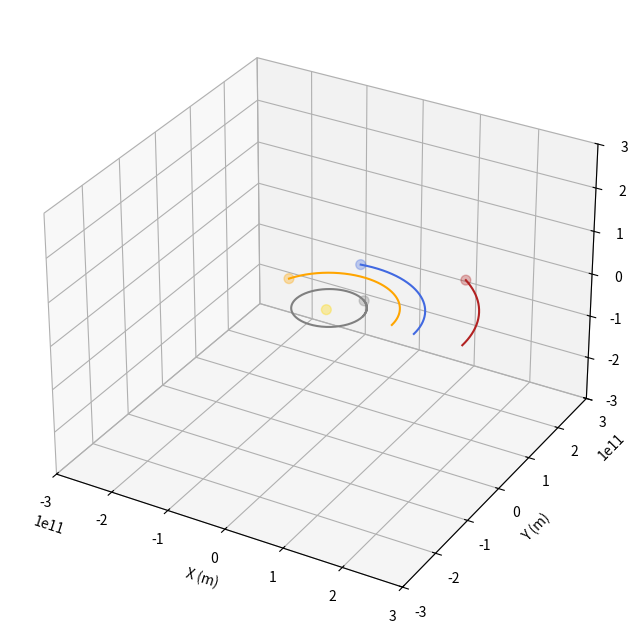

Source code (Python):
# Imports
import math
import matplotlib.pyplot as plt
from matplotlib.animation import FuncAnimation

# Planet Class
class Planet:
    # Constructor Method
    def __init__(
        self,
        mass: float,
        position: tuple[float, float, float],
        velocity: tuple[float, float, float],
    ) -> None:
        self.set_mass(mass)
        self.set_position(position)
        self.set_velocity(velocity)

    # Getter and Setter Methods
    def get_mass(self) -> float:
        return self._mass

    def set_mass(self, mass: float) -> None:
        self._mass = mass

    def get_position(self) -> tuple[float, float, float]:
        return self._position

    def set_position(self, position: tuple[float, float, float]) -> None:
        self._position = position

    def get_velocity(self) -> tuple[float, float, float]:
        return self._velocity

    def set_velocity(self, velocity: tuple[float, float, float]) -> None:
        self._velocity = velocity

# System Class
class System:

    _GRAVITATIONAL_CONSTANT: float = 6.674e-11

    # Constructor Method
    def __init__(self, planets: list["Planet"]) -> None:
        self._planets = planets

    # Methods
    def step(self, delta_time: float) -> None:

        # Calculate Forces
        planet_count = len(self._planets)
        net_forces = [(0.0, 0.0, 0.0) for _ in self._planets]

        for i, planet_i in enumerate(self._planets):
            position_x_i, position_y_i, position_z_i = planet_i.get_position()
            for j, planet_j in enumerate(self._planets):
                if i == j:
                    continue
                position_x_j, position_y_j, position_z_j = planet_j.get_position()

                # Displacement
                displacement_x = position_x_j - position_x_i
                displacement_y = position_y_j - position_y_i
                displacement_z = position_z_j - position_z_i

                # Distance
                distance = math.sqrt(
                    displacement_x ** 2 + displacement_y ** 2 + displacement_z ** 2
                )
                if distance == 0:
                    continue

                # Newton's law of gravitation
                force_magnitude = (
                    self._GRAVITATIONAL_CONSTANT * planet_i.get_mass() * planet_j.get_mass() / distance ** 2
                )

                # Unit direction
                unit_direction_x = displacement_x / distance
                unit_direction_y = displacement_y / distance
                unit_direction_z = displacement_z / distance

                # Force
                force_x = force_magnitude * unit_direction_x
                force_y = force_magnitude * unit_direction_y
                force_z = force_magnitude * unit_direction_z

                # Net force
                net_force_x, net_force_y, net_force_z = net_forces[i]
                net_forces[i] = (
                    net_force_x + force_x,
                    net_force_y + force_y,
                    net_force_z + force_z,
                )

        for i in range(planet_count):
            planet = self._planets[i]
            net_force_x, net_force_y, net_force_z = net_forces[i]
            mass = planet.get_mass()

            # Calculate Accelerations
            acceleration_x = net_force_x / mass
            acceleration_y = net_force_y / mass
            acceleration_z = net_force_z / mass

            # Calculate Velocities
            velocity_x, velocity_y, velocity_z = planet.get_velocity()
            velocity_x += acceleration_x * delta_time
            velocity_y += acceleration_y * delta_time
            velocity_z += acceleration_z * delta_time
            planet.set_velocity((velocity_x, velocity_y, velocity_z))

            # Calculate Positions
            position_x, position_y, position_z = planet.get_position()
            position_x += velocity_x * delta_time
            position_y += velocity_y * delta_time
            position_z += velocity_z * delta_time
            planet.set_position((position_x, position_y, position_z))

    # Getter and Setter Methods
    def get_planets(self) -> list["Planet"]:
        return self._planets

    def set_planets(self, planets: list["Planet"]) -> None:
        self._planets = planets


# Main Program
def main() -> None:
    MERCURY_MASS: float = 3.3011e23
    MERCURY_DISTANCE: float = 5.79e10
    MERCURY_VELOCITY: float = 4.74e4
    MERCURY_VERTICAL_DISTANCE: float = 7.1e9

    VENUS_MASS: float = 4.8675e24
    VENUS_DISTANCE: float = 1.082e11
    VENUS_VELOCITY: float = 3.502e4
    VENUS_VERTICAL_DISTANCE: float = 6.4e9

    EARTH_MASS: float = 5.972e24
    EARTH_DISTANCE: float = 1.495978707e11
    EARTH_VELOCITY: float = 2.978e4

    MARS_MASS: float = 6.417e23
    MARS_DISTANCE: float = 2.279e11
    MARS_VELOCITY: float = 2.4007e4
    MARS_VERTICAL_DISTANCE: float = 7.4e9

    JUPITER_MASS: float = 1.898e27
    JUPITER_DISTANCE: float = 7.785e11
    JUPITER_VELOCITY: float = 1.307e4
    JUPITER_VERTICAL_DISTANCE: float = 1.8e10

    SATURN_MASS: float = 5.683e26
    SATURN_DISTANCE: float = 1.4335e12
    SATURN_VELOCITY: float = 9.69e3
    SATURN_VERTICAL_DISTANCE: float = 6.2e10

    URANUS_MASS: float = 8.681e25
    URANUS_DISTANCE: float = 2.8725e12
    URANUS_VELOCITY: float = 6.81e3
    URANUS_VERTICAL_DISTANCE: float = 3.9e10

    NEPTUNE_MASS: float = 1.024e26
    NEPTUNE_DISTANCE: float = 4.4951e12
    NEPTUNE_VELOCITY: float = 5.43e3
    NEPTUNE_VERTICAL_DISTANCE: float = 1.4e11

    SUN_MASS: float = 1.9885e30

    mercury = Planet(mass=MERCURY_MASS, position=(MERCURY_DISTANCE, MERCURY_VERTICAL_DISTANCE, 0), velocity=(0, MERCURY_VELOCITY, 0))
    venus = Planet(mass=VENUS_MASS, position=(VENUS_DISTANCE, VENUS_VERTICAL_DISTANCE, 0), velocity=(0, VENUS_VELOCITY, 0))
    earth = Planet(mass=EARTH_MASS, position=(EARTH_DISTANCE, 0, 0), velocity=(0, EARTH_VELOCITY, 0))
    mars = Planet(mass=MARS_MASS, position=(MARS_DISTANCE, MARS_VERTICAL_DISTANCE, 0), velocity=(0, MARS_VELOCITY, 0))
    jupiter = Planet(mass=JUPITER_MASS, position=(JUPITER_DISTANCE, JUPITER_VERTICAL_DISTANCE, 0), velocity=(0, JUPITER_VELOCITY, 0))
    saturn = Planet(mass=SATURN_MASS, position=(SATURN_DISTANCE, SATURN_VERTICAL_DISTANCE, 0), velocity=(0, SATURN_VELOCITY, 0))
    uranus = Planet(mass=URANUS_MASS, position=(URANUS_DISTANCE, URANUS_VERTICAL_DISTANCE, 0), velocity=(0, URANUS_VELOCITY, 0))
    neptune = Planet(mass=NEPTUNE_MASS, position=(NEPTUNE_DISTANCE, NEPTUNE_VERTICAL_DISTANCE, 0), velocity=(0, NEPTUNE_VELOCITY, 0))
    sun = Planet(mass=SUN_MASS, position=(0, 0, 0), velocity=(0, 0, 0))

    planets = [sun, mercury, venus, earth, mars, jupiter, saturn, uranus, neptune]

    colours = [
        "gold",
        "gray",
        "orange",
        "royalblue",
        "firebrick",
        "peru",
        "khaki",
        "lightblue",
        "darkblue",
    ]

    system = System(planets=planets)

    delta_time = 3600
    steps_per_frame = 12

    fig = plt.figure(figsize=(8, 8))

    ax = fig.add_subplot(111, projection="3d")

    ax.set_xlabel("X (m)")
    ax.set_ylabel("Y (m)")
    ax.set_zlabel("Z (m)")

    limit = 3e11 #5e12

    ax.set_xlim(-limit, limit)
    ax.set_ylim(-limit, limit)
    ax.set_zlim(-limit, limit)
 
    initial_positions_x = [planet.get_position()[0] for planet in system.get_planets()]
    initial_positions_y = [planet.get_position()[1] for planet in system.get_planets()]
    initial_positions_z = [planet.get_position()[2] for planet in system.get_planets()]

    scatter = ax.scatter(initial_positions_x, initial_positions_y, initial_positions_z, s=50, c=colours)
 
    trails = [ax.plot([], [], [], color=colour)[0] for colour in colours]
    trail_history = [([], [], []) for _ in planets]
    trail_length = 200
 
    def update(frame):
        for _ in range(steps_per_frame):
           system.step(delta_time)

        positions_x = []
        positions_y = []
        positions_z = []

        for planet in system.get_planets():
            position_x, position_y, position_z = planet.get_position()

            positions_x.append(position_x)
            positions_y.append(position_y)
            positions_z.append(position_z)

        scatter._offsets3d = (positions_x, positions_y, positions_z)
 
        for i, (x, y, z) in enumerate(zip(positions_x, positions_y, positions_z)):
            history_x, history_y, history_z = trail_history[i]

            history_x.append(x)
            history_y.append(y)
            history_z.append(z)

            del history_x[:-trail_length]
            del history_y[:-trail_length]
            del history_z[:-trail_length]

            trails[i].set_data_3d(history_x, history_y, history_z)
 
        return scatter,
 
    animation = FuncAnimation(
        fig,
        update,
        frames=200,
        interval=20,
        blit=False,
    )

    animation.save("orbit.gif", writer="pillow", fps=30)
    plt.show()

if __name__ == "__main__":
    main()
